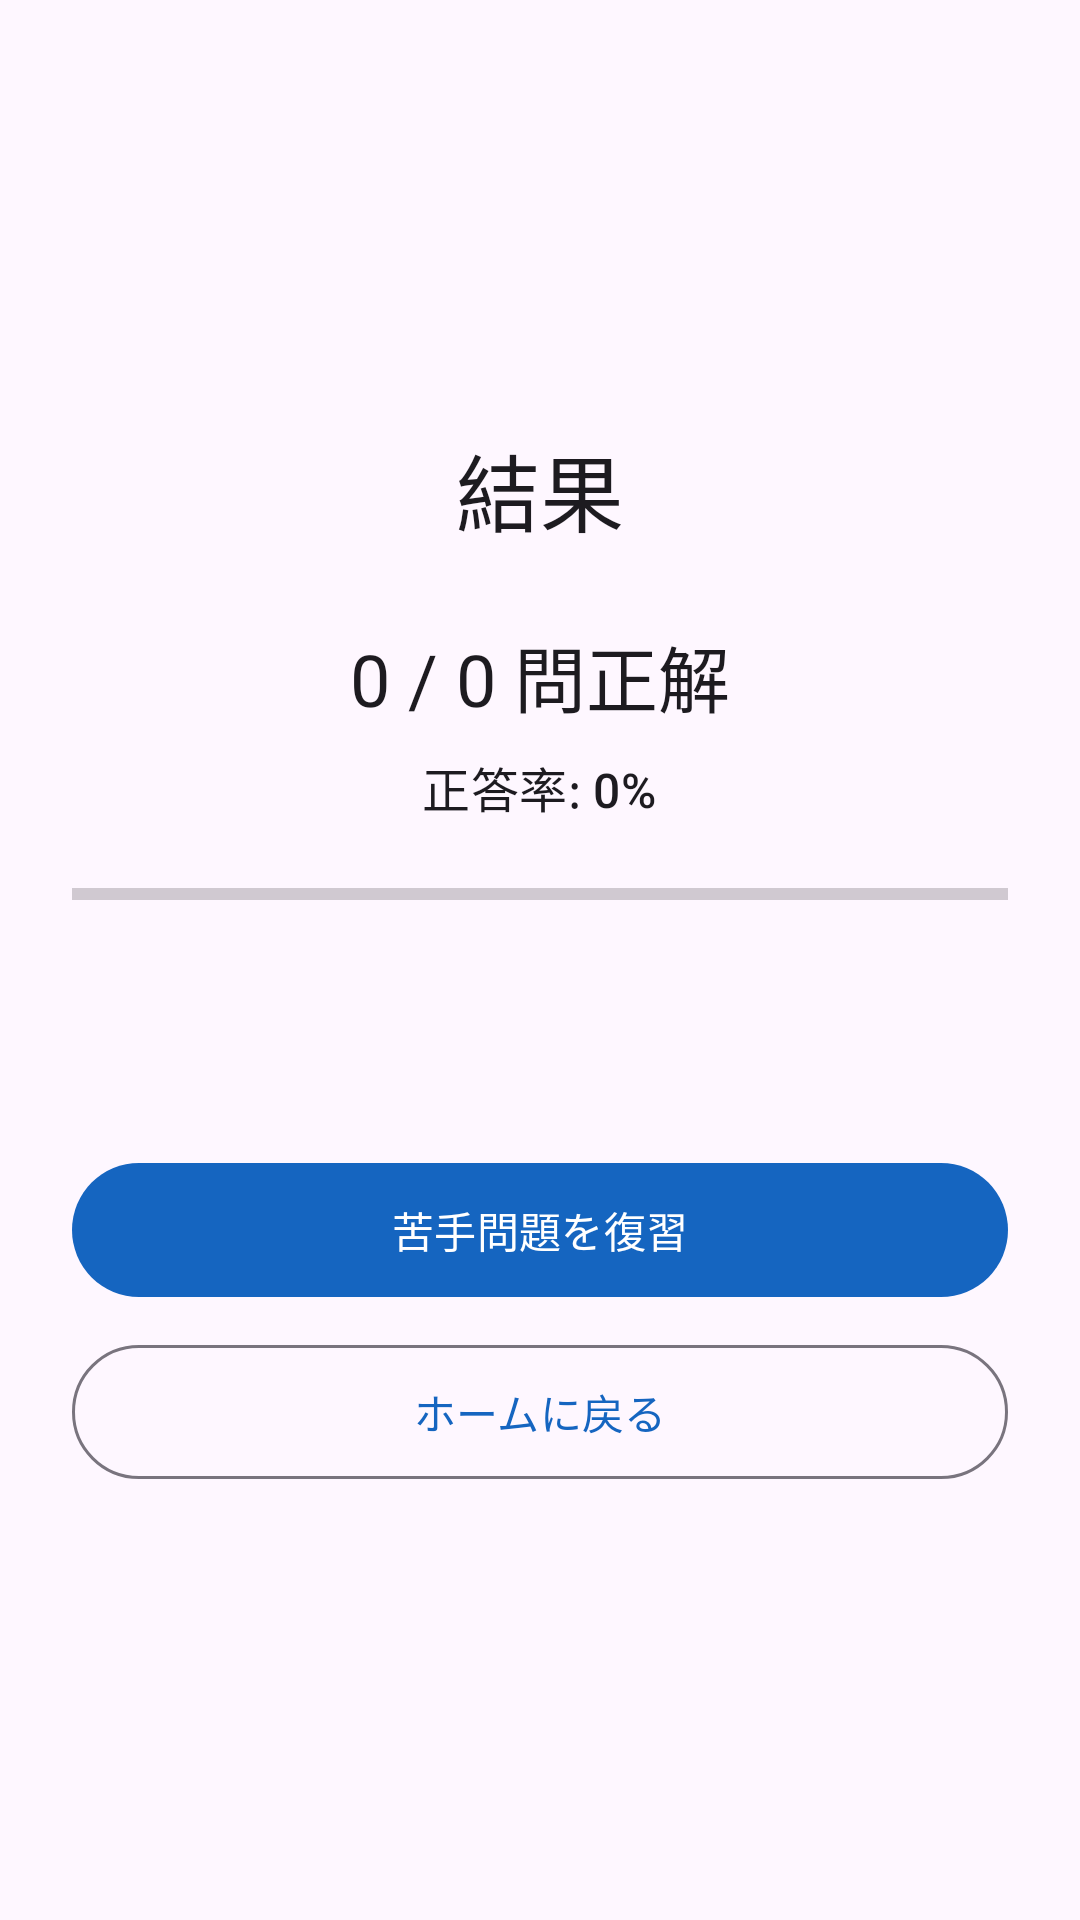

Here is an Android app screen rendered from its layout file. Give the layout XML and the strings, colors and styles it references.
<!-- AndroidManifest.xml: application theme Theme.MedQuiz -->
<!-- res/layout/fragment_result.xml -->
<?xml version="1.0" encoding="utf-8"?>
<LinearLayout xmlns:android="http://schemas.android.com/apk/res/android"
    android:layout_width="match_parent"
    android:layout_height="match_parent"
    android:orientation="vertical"
    android:gravity="center"
    android:padding="24dp">

    <TextView
        android:layout_width="wrap_content"
        android:layout_height="wrap_content"
        android:text="結果"
        android:textAppearance="?attr/textAppearanceHeadlineMedium"
        android:layout_marginBottom="24dp"/>

    <TextView
        android:id="@+id/text_score"
        android:layout_width="wrap_content"
        android:layout_height="wrap_content"
        android:text="0 / 0 問正解"
        android:textAppearance="?attr/textAppearanceHeadlineSmall"
        android:layout_marginBottom="8dp"/>

    <TextView
        android:id="@+id/text_percent"
        android:layout_width="wrap_content"
        android:layout_height="wrap_content"
        android:text="正答率: 0%"
        android:textAppearance="?attr/textAppearanceTitleMedium"
        android:layout_marginBottom="16dp"/>

    <ProgressBar
        android:id="@+id/progress_result"
        style="?android:attr/progressBarStyleHorizontal"
        android:layout_width="match_parent"
        android:layout_height="16dp"
        android:layout_marginBottom="24dp"/>

    <TextView
        android:id="@+id/text_message"
        android:layout_width="wrap_content"
        android:layout_height="wrap_content"
        android:text=""
        android:textAppearance="?attr/textAppearanceBodyLarge"
        android:gravity="center"
        android:layout_marginBottom="32dp"/>

    <com.google.android.material.button.MaterialButton
        android:id="@+id/btn_retry_wrong"
        android:layout_width="match_parent"
        android:layout_height="wrap_content"
        android:layout_marginBottom="8dp"
        android:text="苦手問題を復習"
        android:padding="12dp"/>

    <com.google.android.material.button.MaterialButton
        android:id="@+id/btn_return_home"
        android:layout_width="match_parent"
        android:layout_height="wrap_content"
        android:text="ホームに戻る"
        style="@style/Widget.Material3.Button.OutlinedButton"
        android:padding="12dp"/>

</LinearLayout>
<!-- resources referenced by this layout -->
<resources>
  <style name="Theme.MedQuiz" parent="Theme.Material3.DayNight.NoActionBar">
          <item name="colorPrimary">@color/md_theme_primary</item>
          <item name="colorOnPrimary">@color/md_theme_onPrimary</item>
          <item name="colorPrimaryContainer">@color/md_theme_primaryContainer</item>
          <item name="colorOnPrimaryContainer">@color/md_theme_onPrimaryContainer</item>
          <item name="colorSecondary">@color/md_theme_secondary</item>
          <item name="colorOnSecondary">@color/md_theme_onSecondary</item>
          <item name="colorSecondaryContainer">@color/md_theme_secondaryContainer</item>
          <item name="colorOnSecondaryContainer">@color/md_theme_onSecondaryContainer</item>
          <item name="colorSurface">@color/md_theme_surface</item>
          <item name="colorOnSurface">@color/md_theme_onSurface</item>
          <item name="android:statusBarColor">?attr/colorPrimaryContainer</item>
      </style>
  <color name="md_theme_primary">#1565C0</color>
  <color name="md_theme_onPrimary">#FFFFFF</color>
  <color name="md_theme_primaryContainer">#D6E4FF</color>
  <color name="md_theme_onPrimaryContainer">#001C4A</color>
  <color name="md_theme_secondary">#545F71</color>
  <color name="md_theme_onSecondary">#FFFFFF</color>
  <color name="md_theme_secondaryContainer">#D8E3F8</color>
  <color name="md_theme_onSecondaryContainer">#111C2B</color>
  <color name="md_theme_surface">#F8F9FF</color>
  <color name="md_theme_onSurface">#191C20</color>
</resources>
